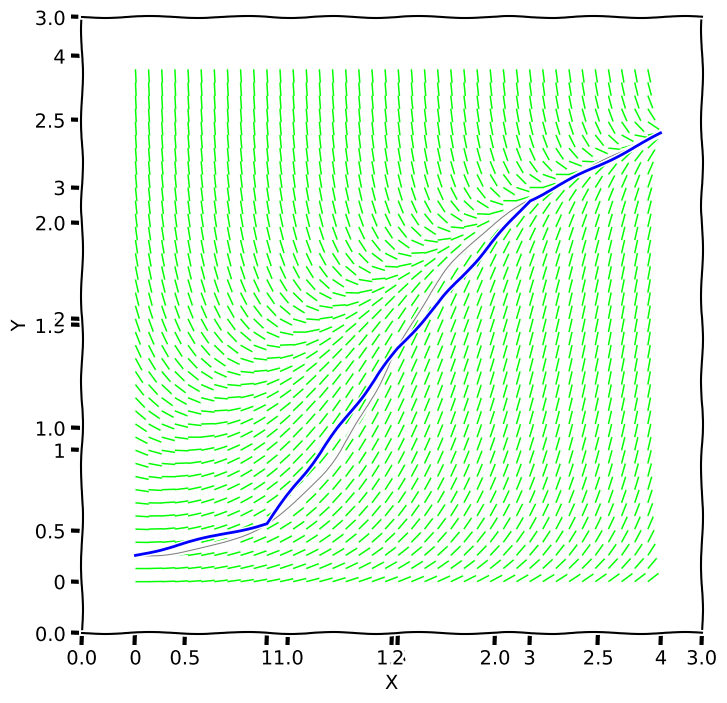

The matplotlib source for this figure:
from pylab import *
from numpy import ma
from matplotlib import mlab
from scipy.integrate import odeint

plt.xkcd()

fig = figure(figsize=(8,8))
ax = fig.add_subplot(111)

X,Y = meshgrid( arange(0,4,.1),arange(0,4,.1) )

xmin,xmax, ymin, ymax=0,3,0,3
ax.set_xlim(xmin, xmax)
ax.set_ylim(ymin, ymax)

def f(x,y): return (y+0.2)*(3*x-y**2)/3

def fun(y,x): return f(x,y)

U = 1
V = f(X,Y)

#[mlab.rk4(f, xy, [0, dt])[-1] for xy in pts]

U,V = U/sqrt(U**2+V**2),V/sqrt(U**2+V**2)

plt.axes().set_aspect('equal', 'datalim')

plt.quiver(X,Y,U,V, color='#02ff02', headwidth=0, scale=30)
l,r,b,t = axis()
dx, dy = r-l, t-b
axis([l-0.05*dx, r+0.05*dx, b-0.05*dy, t+0.05*dy])

ax.set_xlabel('X')
ax.set_ylabel('Y')

#plt.savefig("smerove_pole.png",bbox_inches="tight", pad_inches=.15)
#plt.savefig("smerove_pole.svg",bbox_inches="tight", pad_inches=.15)

# Initial condition

#for y0 in [2,3,1.2,.5]:

y0=.2
# Times at which the solution is to be computed.
t = np.linspace(0, 4, 5)

# Solve the equation.
y = odeint(fun, y0, t)

t2 = np.linspace(0, 4, 100)
y2 = odeint(fun, y0, t2)

# Plot the solution.  `odeint` is generally used to solve a system
# of equations, so it returns an array with shape (len(t), len(y0)).
# In this case, len(y0) is 1, so y[:,0] gives us the solution.
plt.plot(t2, y2[:,0], lw=0.75, color='gray')
plt.plot(t, y[:,0], color='blue')

#X,Y = meshgrid( arange(0,4,.1),arange(0,4,.1) )

#Z=f(X,Y)
#CS = plt.contour(X, Y, Z, 50, linewidths=0.5)



plt.savefig("rk.png",bbox_inches="tight", pad_inches=.15)
plt.savefig("rk.svg",bbox_inches="tight", pad_inches=.15)

